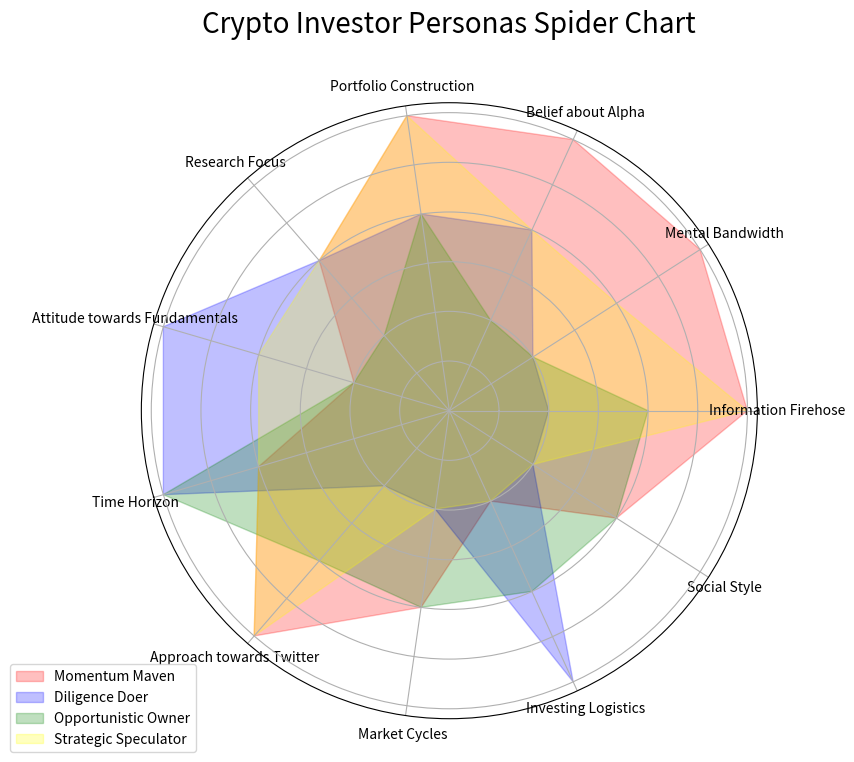

This chart was generated by the following Python code:
import matplotlib.pyplot as plt
import numpy as np

# Define the labels and categories for each dimension
labels = np.array(
    [
        "Information Firehose",  # High = 3
        "Mental Bandwidth",  # High = 3
        "Belief about Alpha",  # Believe Active search = 3
        "Portfolio Construction",  # Major, Alts, meme = 3
        "Research Focus",  # Each = 1 pt
        "Attitude towards Fundamentals",  # Part of my strategy = 3
        "Time Horizon",  # Long-term = 3
        "Approach towards Twitter",  # Abstain = 1, Lurker = 2, Reluctant = 3, Enjoyeer = 4
        "Market Cycles",  # Does not = 1, Does = 2
        "Investing Logistics",  # High pain = 3
        "Social Style",  # Only me = 1, Close Friends = 2
    ]
)
num_vars = len(labels)

# Define the values for each persona (scale of 1 to 3 for each dimension)
# Momentum Maven
momentum_maven = np.array([3, 3, 3, 3, 2, 1, 2, 3, 2, 1, 2])
# Casual Chloe
diligence_doer = np.array([1, 1, 2, 2, 2, 3, 3, 1, 1, 3, 1])
# Speculative Sam
opportunistic_owner = np.array([2, 1, 1, 2, 1, 1, 3, 2, 2, 2, 2])
# Diligent Dana
strategic_speculator = np.array([3, 2, 2, 3, 2, 2, 2, 3, 1, 1, 1])

# Compute angle for each axis
angles = np.linspace(0, 2 * np.pi, num_vars, endpoint=False).tolist()

# The plot is circular, so we need to "complete the loop" and append the start to the end.
momentum_maven = np.concatenate((momentum_maven, [momentum_maven[0]]))
diligence_doer = np.concatenate((diligence_doer, [diligence_doer[0]]))
opportunistic_owner = np.concatenate((opportunistic_owner, [opportunistic_owner[0]]))
strategic_speculator = np.concatenate((strategic_speculator, [strategic_speculator[0]]))
angles += angles[:1]

# Plot
fig, ax = plt.subplots(figsize=(8, 8), subplot_kw=dict(polar=True))
ax.fill(angles, momentum_maven, color="red", alpha=0.25)
ax.fill(angles, diligence_doer, color="blue", alpha=0.25)
ax.fill(angles, opportunistic_owner, color="green", alpha=0.25)
ax.fill(angles, strategic_speculator, color="yellow", alpha=0.25)

# Add labels to the plot
ax.set_yticklabels([])
ax.set_xticks(angles[:-1])
ax.set_xticklabels(labels)

# Add legend and title
plt.title("Crypto Investor Personas Spider Chart", size=20, color="black", y=1.1)
plt.legend(
    ["Momentum Maven", "Diligence Doer", "Opportunistic Owner", "Strategic Speculator"],
    loc="upper right",
    bbox_to_anchor=(0.1, 0.1),
)

plt.show()
